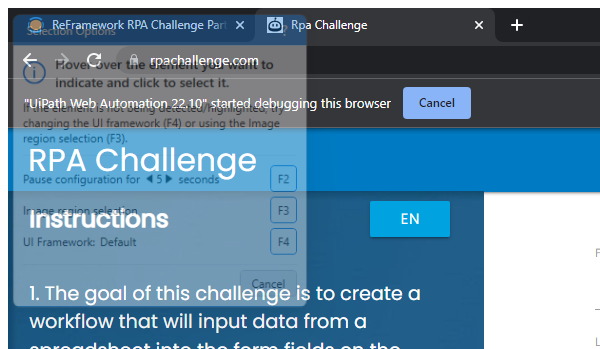
Task: Robotic Enterprise Framework
Workflow: CloseAllApplications

Step 1: Attach Browser 'chrome.exe Rpa' in window 'Rpa Challenge' (chrome.exe)
